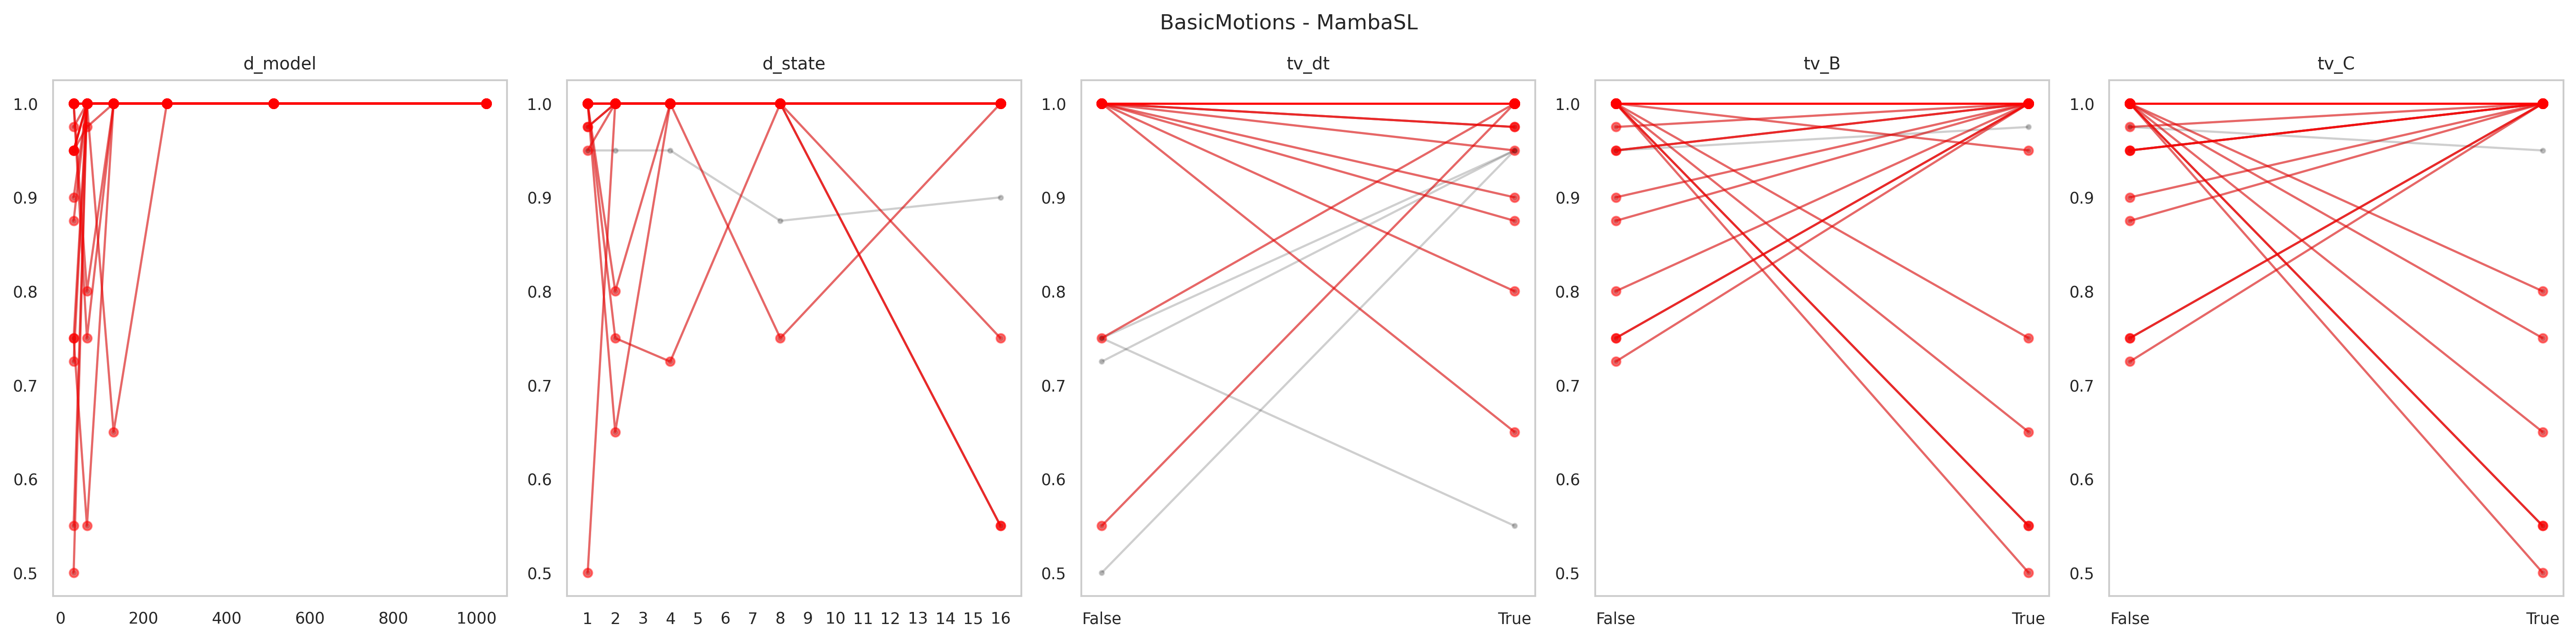

The data file committed next to this chart (first rows):
data_name, model, seq_len, d_model, d_state, expand, d_conv, num_kernel, tv_dt, tv_B, tv_C, use_D, exp, acc, model_params, model_size (MB), ckpt
BasicMotions, MambaSingleLayer, 100, 1024, 16, 1, 4, 3, True, True, True, False, gating4proposed, 1.0, 3364872, 32.37, classification_CLS_BasicMotions_MambaSin…
BasicMotions, MambaSingleLayer, 100, 1024, 16, 1, 4, 3, True, True, False, False, gating4proposed, 1.0, 3364872, 32.37, classification_CLS_BasicMotions_MambaSin…
BasicMotions, MambaSingleLayer, 100, 1024, 16, 1, 4, 3, True, False, True, False, gating4proposed, 1.0, 3364872, 32.37, classification_CLS_BasicMotions_MambaSin…
BasicMotions, MambaSingleLayer, 100, 1024, 16, 1, 4, 3, True, False, False, False, gating4proposed, 1.0, 3364872, 32.37, classification_CLS_BasicMotions_MambaSin…
BasicMotions, MambaSingleLayer, 100, 1024, 16, 1, 4, 3, False, True, True, False, gating4proposed, 1.0, 3299336, 32.12, classification_CLS_BasicMotions_MambaSin…
BasicMotions, MambaSingleLayer, 100, 1024, 16, 1, 4, 3, False, True, False, False, gating4proposed, 1.0, 3299336, 32.12, classification_CLS_BasicMotions_MambaSin…
BasicMotions, MambaSingleLayer, 100, 1024, 16, 1, 4, 3, False, False, True, False, gating4proposed, 1.0, 3299336, 32.12, classification_CLS_BasicMotions_MambaSin…
BasicMotions, MambaSingleLayer, 100, 1024, 16, 1, 4, 3, False, False, False, False, gating4proposed, 1.0, 3299336, 32.12, classification_CLS_BasicMotions_MambaSin…
BasicMotions, MambaSingleLayer, 100, 1024, 8, 1, 4, 3, True, True, True, False, gating4proposed, 1.0, 3340296, 32.28, classification_CLS_BasicMotions_MambaSin…
BasicMotions, MambaSingleLayer, 100, 1024, 8, 1, 4, 3, True, True, False, False, gating4proposed, 1.0, 3340296, 32.28, classification_CLS_BasicMotions_MambaSin…
BasicMotions, MambaSingleLayer, 100, 1024, 8, 1, 4, 3, True, False, True, False, gating4proposed, 1.0, 3340296, 32.28, classification_CLS_BasicMotions_MambaSin…
BasicMotions, MambaSingleLayer, 100, 1024, 8, 1, 4, 3, True, False, False, False, gating4proposed, 1.0, 3340296, 32.28, classification_CLS_BasicMotions_MambaSin…
BasicMotions, MambaSingleLayer, 100, 1024, 8, 1, 4, 3, False, True, True, False, gating4proposed, 1.0, 3274760, 32.03, classification_CLS_BasicMotions_MambaSin…
BasicMotions, MambaSingleLayer, 100, 1024, 8, 1, 4, 3, False, True, False, False, gating4proposed, 1.0, 3274760, 32.03, classification_CLS_BasicMotions_MambaSin…
BasicMotions, MambaSingleLayer, 100, 1024, 8, 1, 4, 3, False, False, True, False, gating4proposed, 1.0, 3274760, 32.03, classification_CLS_BasicMotions_MambaSin…
BasicMotions, MambaSingleLayer, 100, 1024, 8, 1, 4, 3, False, False, False, False, gating4proposed, 1.0, 3274760, 32.03, classification_CLS_BasicMotions_MambaSin…
BasicMotions, MambaSingleLayer, 100, 1024, 4, 1, 4, 3, True, True, True, False, gating4proposed, 1.0, 3328008, 32.23, classification_CLS_BasicMotions_MambaSin…
BasicMotions, MambaSingleLayer, 100, 1024, 4, 1, 4, 3, True, True, False, False, gating4proposed, 1.0, 3328008, 32.23, classification_CLS_BasicMotions_MambaSin…
BasicMotions, MambaSingleLayer, 100, 1024, 4, 1, 4, 3, True, False, True, False, gating4proposed, 1.0, 3328008, 32.23, classification_CLS_BasicMotions_MambaSin…
BasicMotions, MambaSingleLayer, 100, 1024, 4, 1, 4, 3, True, False, False, False, gating4proposed, 1.0, 3328008, 32.23, classification_CLS_BasicMotions_MambaSin…
BasicMotions, MambaSingleLayer, 100, 1024, 4, 1, 4, 3, False, True, True, False, gating4proposed, 1.0, 3262472, 31.98, classification_CLS_BasicMotions_MambaSin…
BasicMotions, MambaSingleLayer, 100, 1024, 4, 1, 4, 3, False, True, False, False, gating4proposed, 1.0, 3262472, 31.98, classification_CLS_BasicMotions_MambaSin…
BasicMotions, MambaSingleLayer, 100, 1024, 4, 1, 4, 3, False, False, True, False, gating4proposed, 1.0, 3262472, 31.98, classification_CLS_BasicMotions_MambaSin…
BasicMotions, MambaSingleLayer, 100, 1024, 4, 1, 4, 3, False, False, False, False, gating4proposed, 1.0, 3262472, 31.98, classification_CLS_BasicMotions_MambaSin…
BasicMotions, MambaSingleLayer, 100, 1024, 2, 1, 4, 3, True, True, True, False, gating4proposed, 1.0, 3321864, 32.21, classification_CLS_BasicMotions_MambaSin…
BasicMotions, MambaSingleLayer, 100, 1024, 2, 1, 4, 3, True, True, False, False, gating4proposed, 1.0, 3321864, 32.21, classification_CLS_BasicMotions_MambaSin…
BasicMotions, MambaSingleLayer, 100, 1024, 2, 1, 4, 3, True, False, True, False, gating4proposed, 1.0, 3321864, 32.21, classification_CLS_BasicMotions_MambaSin…
BasicMotions, MambaSingleLayer, 100, 1024, 2, 1, 4, 3, True, False, False, False, gating4proposed, 1.0, 3321864, 32.21, classification_CLS_BasicMotions_MambaSin…
BasicMotions, MambaSingleLayer, 100, 1024, 2, 1, 4, 3, False, True, True, False, gating4proposed, 1.0, 3256328, 31.96, classification_CLS_BasicMotions_MambaSin…
BasicMotions, MambaSingleLayer, 100, 1024, 2, 1, 4, 3, False, True, False, False, gating4proposed, 1.0, 3256328, 31.96, classification_CLS_BasicMotions_MambaSin…
BasicMotions, MambaSingleLayer, 100, 1024, 2, 1, 4, 3, False, False, True, False, gating4proposed, 1.0, 3256328, 31.96, classification_CLS_BasicMotions_MambaSin…
BasicMotions, MambaSingleLayer, 100, 1024, 2, 1, 4, 3, False, False, False, False, gating4proposed, 1.0, 3256328, 31.96, classification_CLS_BasicMotions_MambaSin…
BasicMotions, MambaSingleLayer, 100, 1024, 1, 1, 4, 3, True, True, True, False, gating4proposed, 1.0, 3318792, 32.2, classification_CLS_BasicMotions_MambaSin…
BasicMotions, MambaSingleLayer, 100, 1024, 1, 1, 4, 3, True, True, False, False, gating4proposed, 1.0, 3318792, 32.2, classification_CLS_BasicMotions_MambaSin…
BasicMotions, MambaSingleLayer, 100, 1024, 1, 1, 4, 3, True, False, True, False, gating4proposed, 1.0, 3318792, 32.2, classification_CLS_BasicMotions_MambaSin…
BasicMotions, MambaSingleLayer, 100, 1024, 1, 1, 4, 3, True, False, False, False, gating4proposed, 1.0, 3318792, 32.2, classification_CLS_BasicMotions_MambaSin…
BasicMotions, MambaSingleLayer, 100, 1024, 1, 1, 4, 3, False, True, True, False, gating4proposed, 1.0, 3253256, 31.95, classification_CLS_BasicMotions_MambaSin…
BasicMotions, MambaSingleLayer, 100, 1024, 1, 1, 4, 3, False, True, False, False, gating4proposed, 1.0, 3253256, 31.95, classification_CLS_BasicMotions_MambaSin…
BasicMotions, MambaSingleLayer, 100, 1024, 1, 1, 4, 3, False, False, True, False, gating4proposed, 1.0, 3253256, 31.95, classification_CLS_BasicMotions_MambaSin…
BasicMotions, MambaSingleLayer, 100, 1024, 1, 1, 4, 3, False, False, False, False, gating4proposed, 1.0, 3253256, 31.95, classification_CLS_BasicMotions_MambaSin…
BasicMotions, MambaSingleLayer, 100, 512, 16, 1, 4, 3, True, True, True, False, gating4proposed, 1.0, 863240, 13.06, classification_CLS_BasicMotions_MambaSin…
BasicMotions, MambaSingleLayer, 100, 512, 16, 1, 4, 3, True, True, False, False, gating4proposed, 1.0, 863240, 13.06, classification_CLS_BasicMotions_MambaSin…
BasicMotions, MambaSingleLayer, 100, 512, 16, 1, 4, 3, True, False, True, False, gating4proposed, 1.0, 863240, 13.06, classification_CLS_BasicMotions_MambaSin…
BasicMotions, MambaSingleLayer, 100, 512, 16, 1, 4, 3, True, False, False, False, gating4proposed, 1.0, 863240, 13.06, classification_CLS_BasicMotions_MambaSin…
BasicMotions, MambaSingleLayer, 100, 512, 16, 1, 4, 3, False, True, True, False, gating4proposed, 1.0, 846856, 13.0, classification_CLS_BasicMotions_MambaSin…
BasicMotions, MambaSingleLayer, 100, 512, 16, 1, 4, 3, False, True, False, False, gating4proposed, 1.0, 846856, 13.0, classification_CLS_BasicMotions_MambaSin…
BasicMotions, MambaSingleLayer, 100, 512, 16, 1, 4, 3, False, False, True, False, gating4proposed, 1.0, 846856, 13.0, classification_CLS_BasicMotions_MambaSin…
BasicMotions, MambaSingleLayer, 100, 512, 16, 1, 4, 3, False, False, False, False, gating4proposed, 1.0, 846856, 13.0, classification_CLS_BasicMotions_MambaSin…
BasicMotions, MambaSingleLayer, 100, 512, 8, 1, 4, 3, True, True, True, False, gating4proposed, 1.0, 850952, 13.02, classification_CLS_BasicMotions_MambaSin…
BasicMotions, MambaSingleLayer, 100, 512, 8, 1, 4, 3, True, True, False, False, gating4proposed, 1.0, 850952, 13.02, classification_CLS_BasicMotions_MambaSin…
BasicMotions, MambaSingleLayer, 100, 512, 8, 1, 4, 3, True, False, True, False, gating4proposed, 1.0, 850952, 13.02, classification_CLS_BasicMotions_MambaSin…
BasicMotions, MambaSingleLayer, 100, 512, 8, 1, 4, 3, True, False, False, False, gating4proposed, 1.0, 850952, 13.02, classification_CLS_BasicMotions_MambaSin…
BasicMotions, MambaSingleLayer, 100, 512, 8, 1, 4, 3, False, True, True, False, gating4proposed, 1.0, 834568, 12.95, classification_CLS_BasicMotions_MambaSin…
BasicMotions, MambaSingleLayer, 100, 512, 8, 1, 4, 3, False, True, False, False, gating4proposed, 1.0, 834568, 12.96, classification_CLS_BasicMotions_MambaSin…
BasicMotions, MambaSingleLayer, 100, 512, 8, 1, 4, 3, False, False, True, False, gating4proposed, 1.0, 834568, 12.96, classification_CLS_BasicMotions_MambaSin…
BasicMotions, MambaSingleLayer, 100, 512, 8, 1, 4, 3, False, False, False, False, gating4proposed, 1.0, 834568, 12.96, classification_CLS_BasicMotions_MambaSin…
BasicMotions, MambaSingleLayer, 100, 512, 4, 1, 4, 3, True, True, True, False, gating4proposed, 1.0, 844808, 12.99, classification_CLS_BasicMotions_MambaSin…
BasicMotions, MambaSingleLayer, 100, 512, 4, 1, 4, 3, True, True, False, False, gating4proposed, 1.0, 844808, 12.99, classification_CLS_BasicMotions_MambaSin…
BasicMotions, MambaSingleLayer, 100, 512, 4, 1, 4, 3, True, False, True, False, gating4proposed, 1.0, 844808, 12.99, classification_CLS_BasicMotions_MambaSin…
BasicMotions, MambaSingleLayer, 100, 512, 4, 1, 4, 3, True, False, False, False, gating4proposed, 1.0, 844808, 12.99, classification_CLS_BasicMotions_MambaSin…
... 180 more rows
